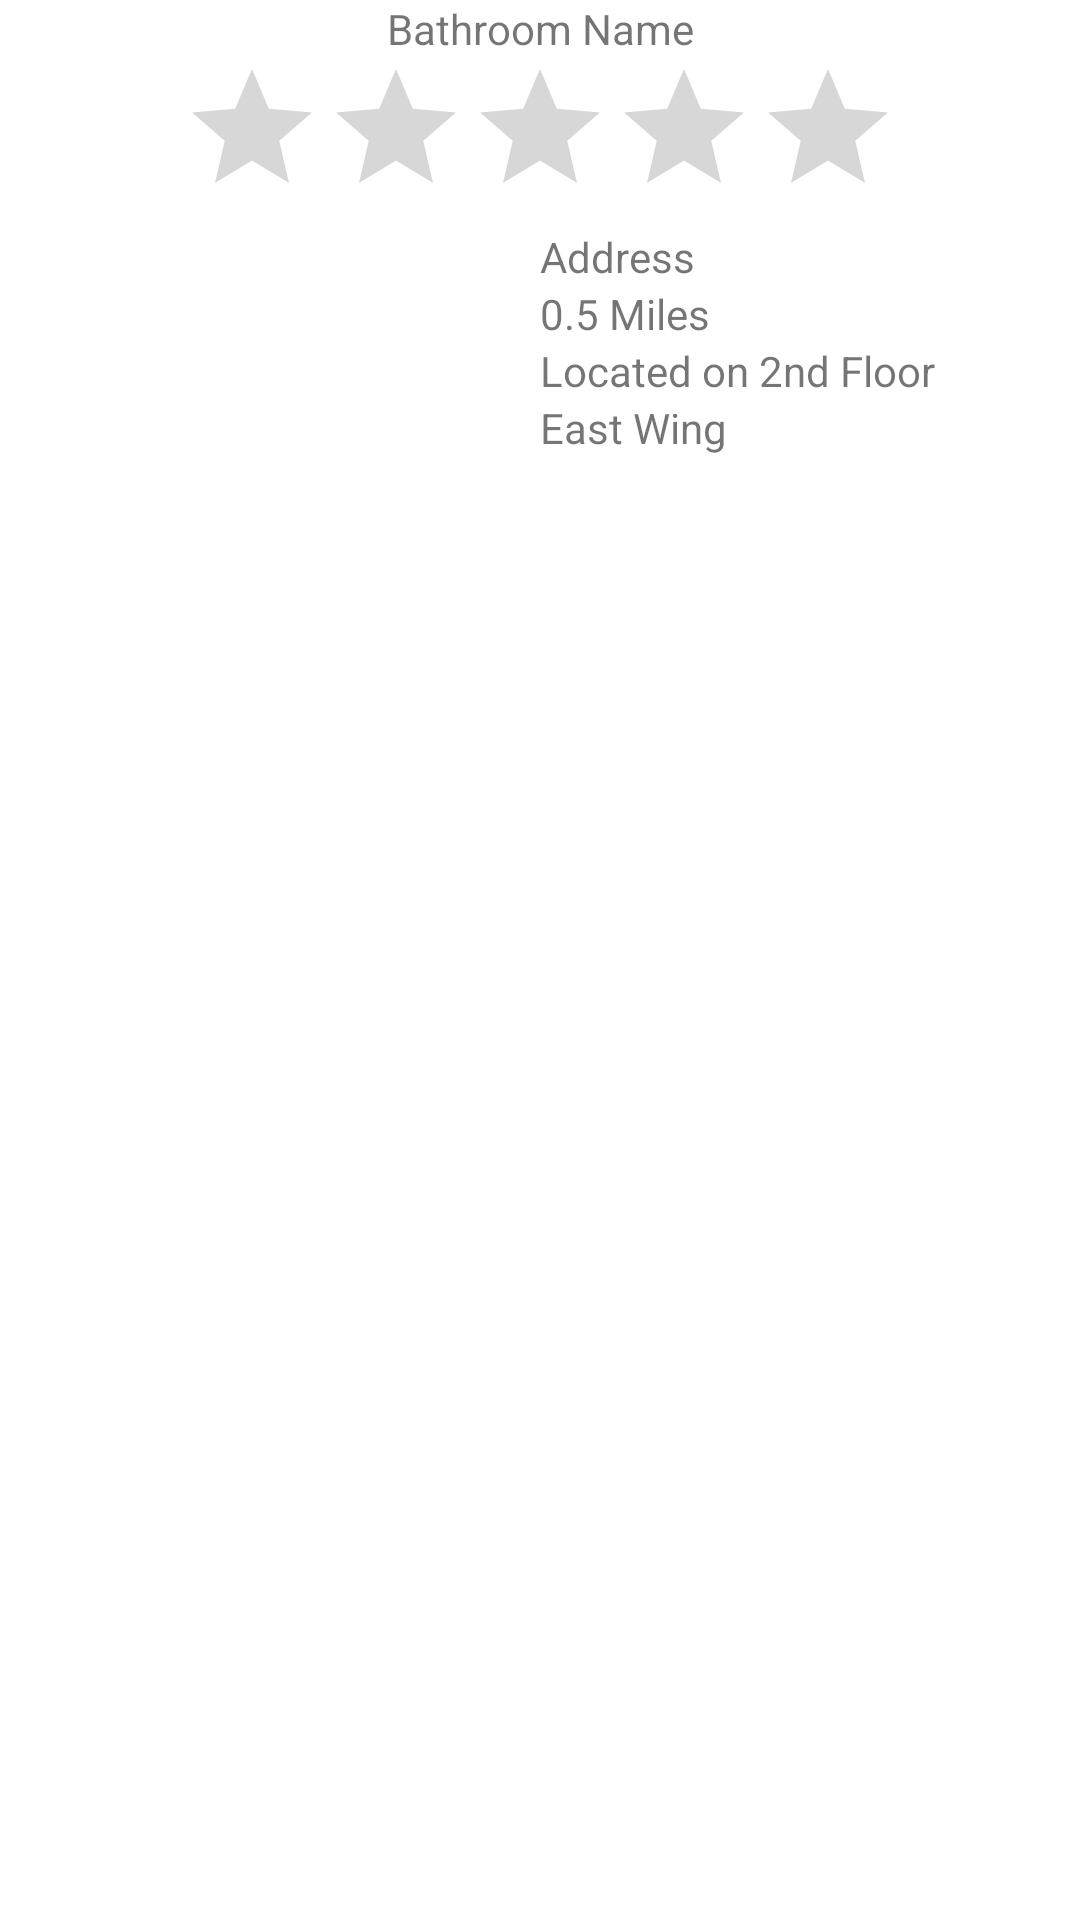

Produce the Android XML layout that renders to this screen, including the resource entries it uses.
<!-- AndroidManifest.xml: application theme Theme.FindMyBathroom -->
<!-- res/layout/review_info_window.xml -->
<?xml version="1.0" encoding="utf-8"?>
<LinearLayout xmlns:android="http://schemas.android.com/apk/res/android"
    xmlns:app="http://schemas.android.com/apk/res-auto"
    android:orientation="vertical"
    android:layout_width="match_parent"
    android:layout_height="match_parent"
    android:gravity="center|top">
    <LinearLayout
        android:orientation="horizontal"
        android:layout_width="match_parent"
        android:layout_height="wrap_content">
        <TextView
            android:layout_width="wrap_content"
            android:layout_height="match_parent"
            android:layout_weight="1"
            android:gravity="center"
            android:text="Bathroom Name"/>

    </LinearLayout>
    <RatingBar
        android:id="@+id/simpleRatingBar"
        android:layout_width="wrap_content"
        android:layout_height="wrap_content" />
    <LinearLayout
        android:layout_width="match_parent"
        android:layout_height="wrap_content"
        android:orientation="horizontal"
        >
        <LinearLayout
            android:layout_width="0dp"
            android:layout_height="wrap_content"
            android:layout_weight="1">
            <androidx.recyclerview.widget.RecyclerView
                android:id="@+id/recycler_view"
                android:layout_width="match_parent"
                android:layout_height="match_parent"
                android:scrollbars="vertical"
                app:layoutManager="LinearLayoutManager" />

        </LinearLayout>
        <LinearLayout
            android:layout_width="0dp"
            android:layout_height="wrap_content"
            android:layout_weight="1"
            android:orientation="vertical">
            <TextView
                android:layout_width="match_parent"
                android:layout_height="wrap_content"
                android:text="Address"/>
            <TextView
                android:layout_width="match_parent"
                android:layout_height="wrap_content"
                android:text="0.5 Miles"/>
            <TextView
                android:layout_width="match_parent"
                android:layout_height="wrap_content"
                android:text="Located on 2nd Floor"/>
            <TextView
                android:layout_width="match_parent"
                android:layout_height="wrap_content"
                android:text="East Wing"/>
        </LinearLayout>
    </LinearLayout>

</LinearLayout>
<!-- resources referenced by this layout -->
<resources>
  <style name="Theme.FindMyBathroom" parent="Theme.MaterialComponents.DayNight.DarkActionBar">
          
          <item name="colorPrimary">@color/purple_500</item>
          <item name="colorPrimaryVariant">@color/purple_700</item>
          <item name="colorOnPrimary">@color/white</item>
          
          <item name="colorSecondary">@color/teal_200</item>
          <item name="colorSecondaryVariant">@color/teal_700</item>
          <item name="colorOnSecondary">@color/black</item>
          
          <item name="android:statusBarColor" tools:targetApi="l">?attr/colorPrimaryVariant</item>
          
      </style>
  <!-- not gathered from this repository: default colours our renderer supplied (Android Studio template values) -->
  <color name="purple_500">#FF6200EE</color>
  <color name="purple_700">#FF3700B3</color>
  <color name="teal_200">#FF03DAC5</color>
  <color name="teal_700">#FF018786</color>
  <color name="black">#FF000000</color>
  <color name="white">#FFFFFFFF</color>
</resources>
